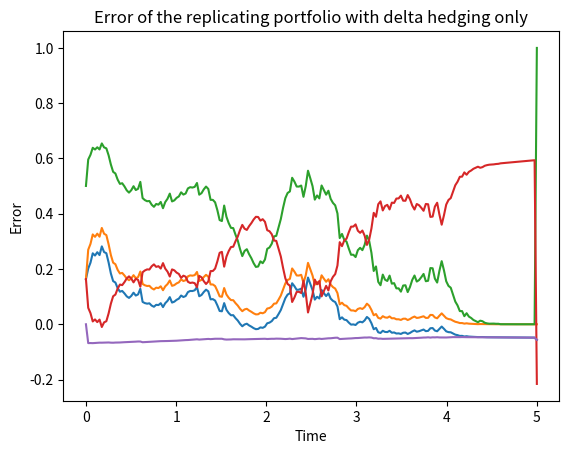

Python code for this plot:


import os
file_name = os.path.basename('C:\CYTechStudent/DeltaHedging.ext')
import numpy as np
from scipy.stats import norm 
import matplotlib.pyplot as plt
from math import pi

# =============================================================================
# Delta Hedging with proportional transaction cost k0
# =============================================================================
def Call_BS(t,S,K,T,r,sigma):


    if t==T:
        return np.maximum(S-K,0)
    else: 
        d1=(np.log(S/K)+(r+0.5*sigma**2)*(T-t))/(sigma*np.sqrt(T-t))
        d2=(np.log(S/K)+(r-0.5*sigma**2)*(T-t))/(sigma*np.sqrt(T-t))
        return(S*norm.cdf(d1)-K*np.exp(-r*(T-t))*norm.cdf(d2))
    

def DeltaFunc(t,S,K,T,r,sigma):
    
    if t==T:
        return 1
    else:
        d1=(np.log(S/K)+(r+0.5*sigma**2)*(T-t))/(sigma*np.sqrt(T-t))
        return norm.cdf(d1)
sigma=0.25
T=5
N=200
S=[1]*N
A=[0]*N
dt=T/N
t=np.linspace(0,T,N)
r=0.05
k0=0.01
K=1.5
B=[1]*N
P=[0]*N
Error=[0]*N
Pact=[0]*N
V=[0]*N
V[0]=Call_BS(0,1,K,T,r,sigma)
B[0]=V[0]-A[0]*S[0]-k0*abs(A[0])*S[0]
A[0]=DeltaFunc(0,1,K,T,r,sigma)
P[0]=A[0]*S[0]+B[0]

Nmc=100
AugmentedSigma=sigma*np.sqrt(1+(k0/sigma)*np.sqrt(2/dt*pi))
for i in range(0,N-1):
    S[i+1]=S[i]*np.exp((r-0.5*sigma**2)*dt+sigma*np.sqrt(dt)*np.random.normal())


for i in range(0,N-1):
    A[i+1]=DeltaFunc(t[i+1],S[i+1],K,T,r,AugmentedSigma)
    B[i+1]=(A[i]-A[i+1])*S[i+1]+B[i]*(1+r*dt)-k0*abs((A[i]-A[i+1]))*S[i+1]
    P[i+1]=A[i+1]*S[i+1]+B[i+1]
    V[i+1] =Call_BS(t[i+1],S[i+1],K,T,r,AugmentedSigma)   
    Pact[i+1]=P[i+1]-(P[0]-V[0])*np.exp(r*t[i+1])
    Error[i+1]=Pact[i+1]-V[i+1]
Pact[0]=V[0]

plt.plot(t,Pact,t,V)
plt.xlabel("Time")
plt.ylabel("Value")
plt.title("Option and replicating portfolio")
plt.show()
plt.plot(t,A,t,B)
plt.xlabel("Time")
plt.ylabel("Quantities")
plt.title("Quantity of stock and quantity of cash")
plt.show()

plt.plot(t,Error)
plt.xlabel("Time")
plt.ylabel("Error")
plt.title("Error of the replicating portfolio with delta hedging only")
plt.show()
         